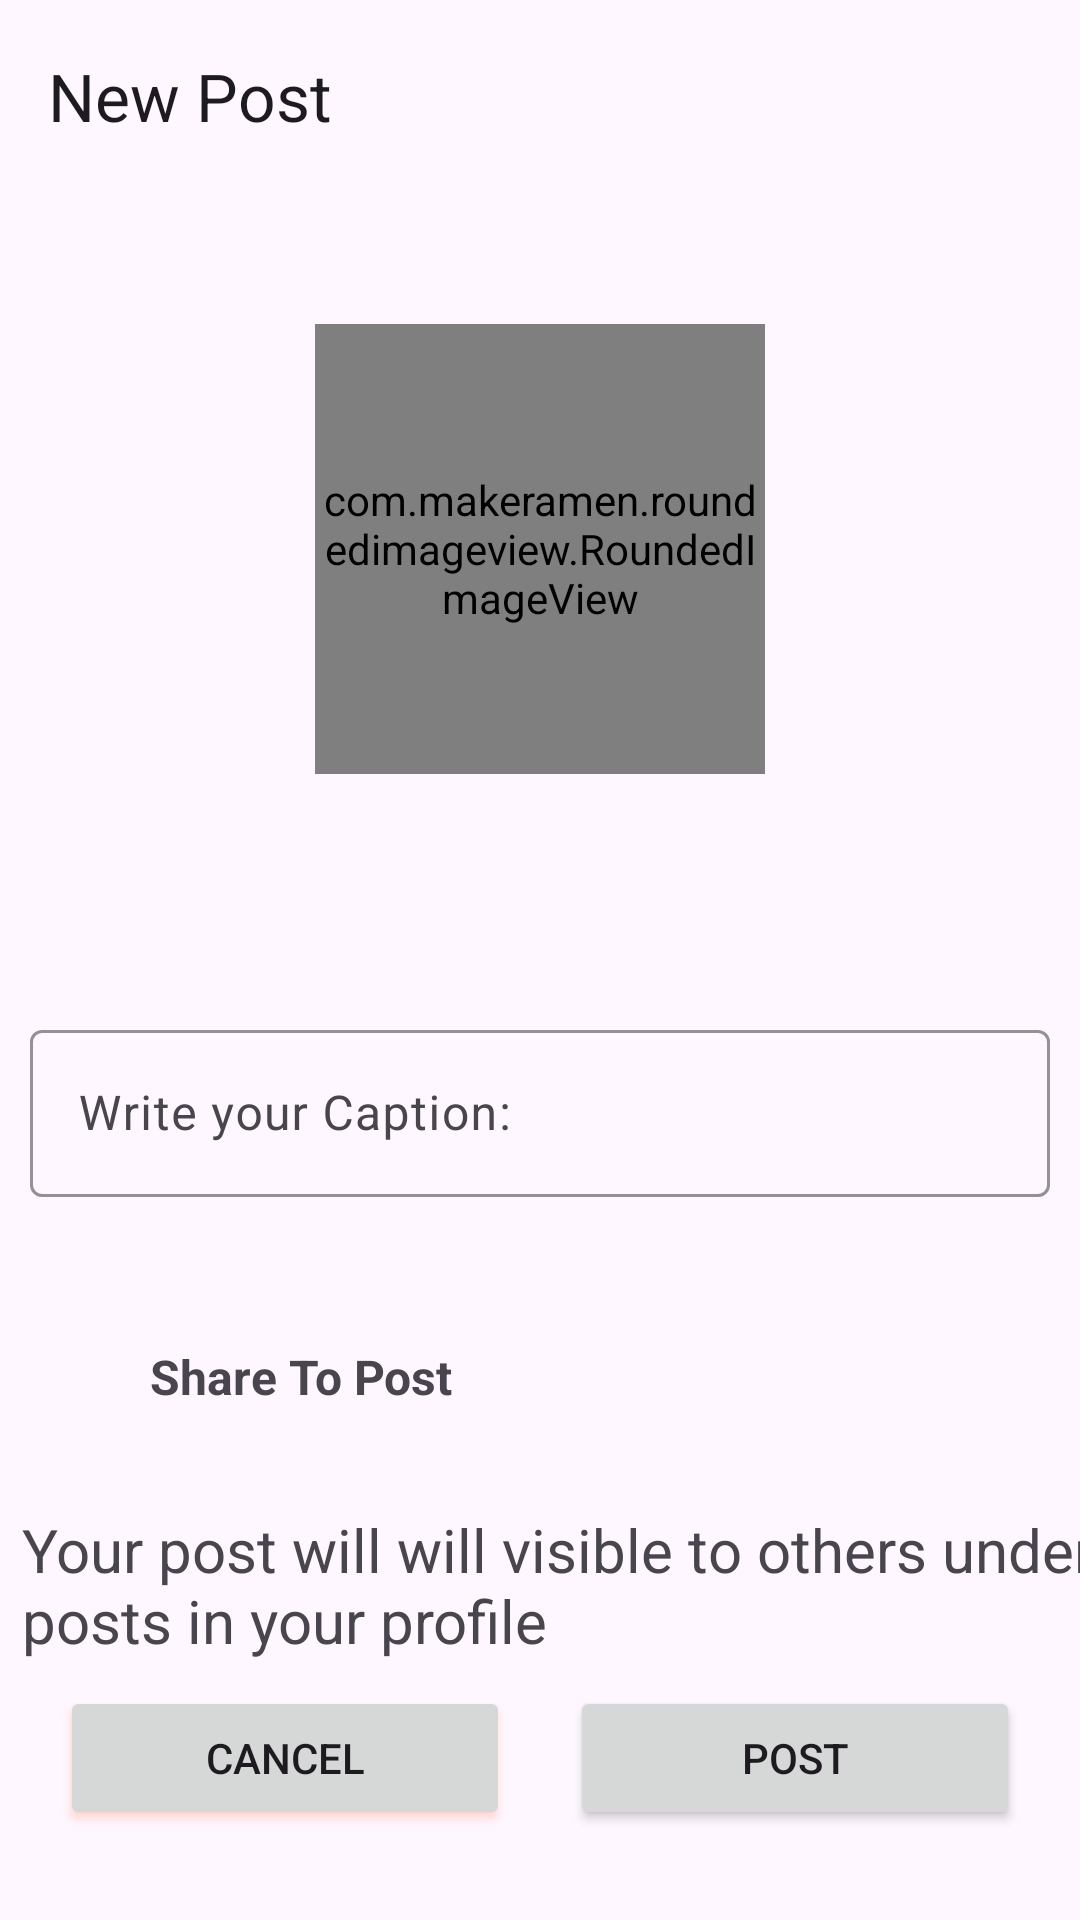

Layout XML and referenced resources for this Android screen:
<!-- AndroidManifest.xml: application theme Theme.Shinyuu -->
<!-- res/layout/activity_post.xml -->
<?xml version="1.0" encoding="utf-8"?>
<androidx.constraintlayout.widget.ConstraintLayout xmlns:android="http://schemas.android.com/apk/res/android"
    xmlns:app="http://schemas.android.com/apk/res-auto"
    xmlns:tools="http://schemas.android.com/tools"
    android:layout_width="match_parent"
    android:layout_height="match_parent"
    tools:context=".Post.PostActivity">

    <com.google.android.material.appbar.MaterialToolbar
        android:id="@+id/materialToolbar"
        android:layout_width="match_parent"
        android:layout_height="wrap_content"
        android:background="@color/blue"
        android:minHeight="?attr/actionBarSize"
        android:theme="?attr/actionBarTheme"
        app:layout_constraintEnd_toEndOf="parent"
        app:layout_constraintStart_toStartOf="parent"
        app:layout_constraintTop_toTopOf="parent"
        app:title="New Post" />

    <com.makeramen.roundedimageview.RoundedImageView
        android:id="@+id/post_image_button"
        android:layout_width="150dp"
        android:layout_height="150dp"
        android:layout_marginTop="44dp"
        android:scaleType="fitCenter"
        android:src="@drawable/post_icon"
        app:layout_constraintEnd_toEndOf="parent"
        app:layout_constraintStart_toStartOf="parent"
        app:layout_constraintTop_toBottomOf="@+id/materialToolbar"
        app:riv_border_color="@color/blue"
        app:riv_border_width="2dip"
        app:riv_corner_radius="20dip" />


    <com.google.android.material.textfield.TextInputLayout
        android:id="@+id/caption"
        android:layout_width="match_parent"
        android:layout_height="wrap_content"
        android:layout_marginStart="10dp"
        android:layout_marginTop="80dp"
        android:layout_marginEnd="10dp"
        android:hint="Write your Caption: "
        app:boxStrokeColor="@color/blue"
        app:layout_constraintEnd_toEndOf="@+id/post_image_button"
        app:layout_constraintStart_toStartOf="@+id/post_image_button"
        app:layout_constraintTop_toBottomOf="@+id/post_image_button">

        <com.google.android.material.textfield.TextInputEditText
            android:layout_width="match_parent"
            android:layout_height="wrap_content"
            android:visibility="visible" />
    </com.google.android.material.textfield.TextInputLayout>


    <LinearLayout

        android:id="@+id/linearLayout"
        android:layout_width="match_parent"
        android:layout_height="wrap_content"
        android:layout_marginStart="10dp"
        android:layout_marginTop="40dp"
        android:layout_marginEnd="20dp"
        app:layout_constraintEnd_toEndOf="parent"
        app:layout_constraintStart_toStartOf="parent"
        app:layout_constraintTop_toBottomOf="@+id/caption">

        <ImageView
            android:layout_width="40dp"
            android:layout_height="40dp"
            android:padding="5dp"
            android:src="@drawable/post_icon" />


        <TextView
            android:id="@+id/random"
            android:layout_width="0dp"
            android:layout_height="match_parent"

            android:layout_weight="1"
            android:gravity="center_vertical"
            android:text="Share To Post"
            android:textSize="16sp"
            android:textStyle="bold" />

    </LinearLayout>

    <TextView
        android:id="@+id/textView6"
        android:layout_width="376dp"
        android:layout_height="71dp"
        android:layout_marginStart="20dp"
        android:layout_marginTop="24dp"
        android:layout_marginEnd="20dp"
        android:text="Your post will will visible to others under posts in your profile"
        android:textSize="20sp"
        app:layout_constraintEnd_toEndOf="parent"
        app:layout_constraintHorizontal_bias="0.232"
        app:layout_constraintStart_toStartOf="parent"
        app:layout_constraintTop_toBottomOf="@+id/linearLayout" />

    <LinearLayout
        android:layout_width="match_parent"
        android:layout_height="wrap_content"
        android:layout_marginBottom="10dp"
        android:orientation="horizontal"
        android:padding="10dp"
        app:layout_constraintBottom_toBottomOf="parent"
        app:layout_constraintEnd_toEndOf="parent"
        app:layout_constraintStart_toStartOf="parent">

        <Button
            android:id="@+id/cancel_button"

            android:layout_width="wrap_content"
            android:layout_height="wrap_content"
            android:layout_margin="10dp"
            android:layout_weight="1"
            android:outlineAmbientShadowColor="#F43E04"

            android:outlineSpotShadowColor="#F43E04"
            android:shadowColor="#F43E04"
            android:text="Cancel"
            app:rippleColor="#F43E04"
            app:strokeColor="#F43E04" />

        <Button
            android:id="@+id/post_button"
            android:layout_width="wrap_content"
            android:layout_height="wrap_content"
            android:layout_margin="10dp"
            android:layout_weight="1"
            android:outlineAmbientShadowColor="@color/blue"
            android:outlineSpotShadowColor="@color/blue"
            android:shadowColor="@color/blue"
            android:text="Post"
            app:rippleColor="@color/blue"
            app:strokeColor="@color/blue" />
    </LinearLayout>


</androidx.constraintlayout.widget.ConstraintLayout>
<!-- resources referenced by this layout -->
<resources>
  <style name="Theme.Shinyuu" parent="Base.Theme.Shinyuu" />
  <style name="Base.Theme.Shinyuu" parent="Theme.Material3.DayNight.NoActionBar">
          
          
          
          <item name="android:statusBarColor">@android:color/transparent</item>
      </style>
</resources>
